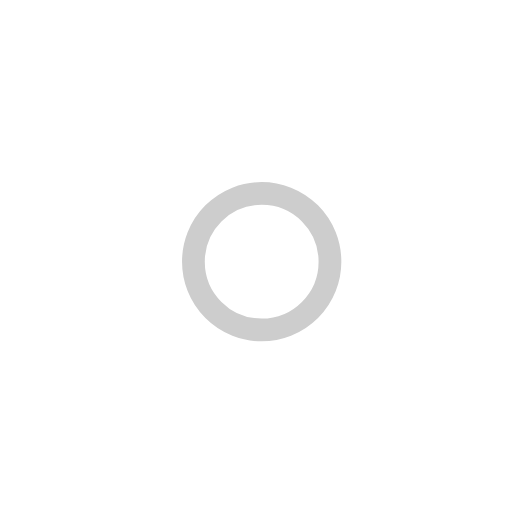
t = 0.00 s
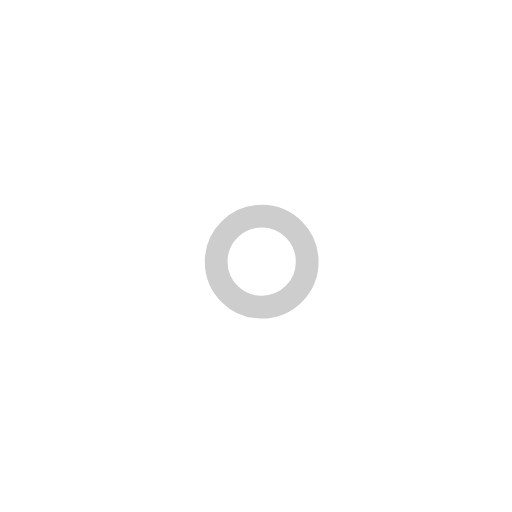
t = 1.00 s
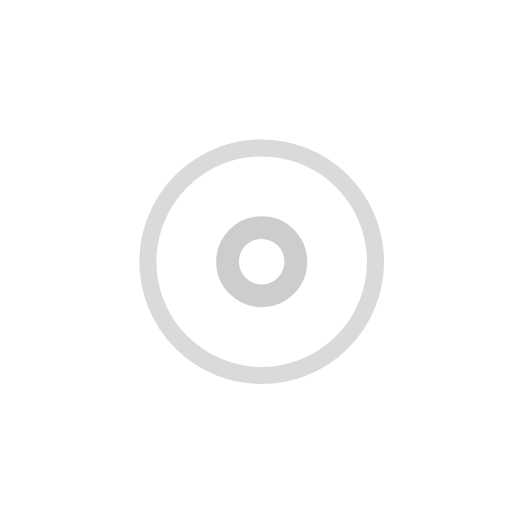
t = 2.25 s
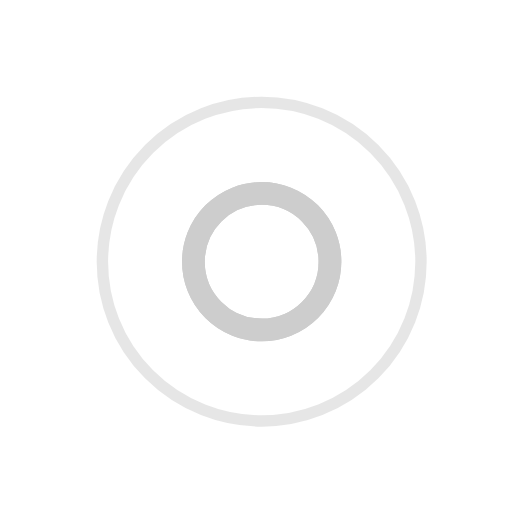
t = 3.00 s
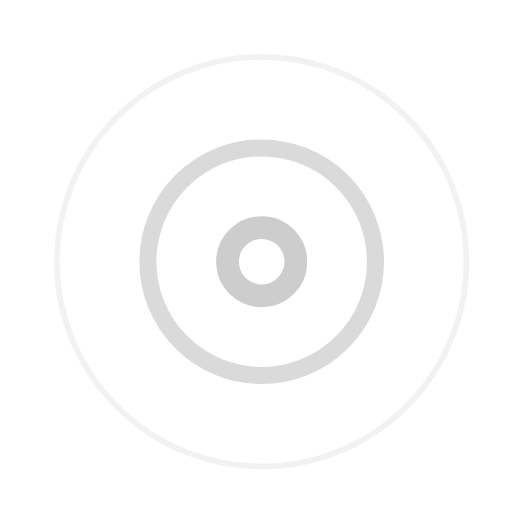
t = 3.75 s
t = 5.25 s: frame unchanged from t = 3.75 s, image omitted

The animated SVG that drew these frames (rendered in a browser with its animation timeline set to each time). Animation: 7 SMIL elements (animate=7); one cycle of 6.00 s, repeats indefinitely.

<!-- By Sam Herbert (@sherb), for everyone. More @ http://goo.gl/7AJzbL -->
<svg width="45" height="45" viewBox="0 0 45 45" xmlns="http://www.w3.org/2000/svg" stroke="#cdcdcd">
    <g fill="none" fill-rule="evenodd" transform="translate(1 1)" stroke-width="2">
        <circle cx="22" cy="22" r="6" stroke-opacity="0">
            <animate attributeName="r"
                 begin="1.5s" dur="3s"
                 values="6;22"
                 calcMode="linear"
                 repeatCount="indefinite" />
            <animate attributeName="stroke-opacity"
                 begin="1.5s" dur="3s"
                 values="1;0" calcMode="linear"
                 repeatCount="indefinite" />
            <animate attributeName="stroke-width"
                 begin="1.5s" dur="3s"
                 values="2;0" calcMode="linear"
                 repeatCount="indefinite" />
        </circle>
        <circle cx="22" cy="22" r="6" stroke-opacity="0">
            <animate attributeName="r"
                 begin="3s" dur="3s"
                 values="6;22"
                 calcMode="linear"
                 repeatCount="indefinite" />
            <animate attributeName="stroke-opacity"
                 begin="3s" dur="3s"
                 values="1;0" calcMode="linear"
                 repeatCount="indefinite" />
            <animate attributeName="stroke-width"
                 begin="3s" dur="3s"
                 values="2;0" calcMode="linear"
                 repeatCount="indefinite" />
        </circle>
        <circle cx="22" cy="22" r="8">
            <animate attributeName="r"
                 begin="0s" dur="1.5s"
                 values="6;1;2;3;4;5;6"
                 calcMode="linear"
                 repeatCount="indefinite" />
        </circle>
    </g>
</svg>